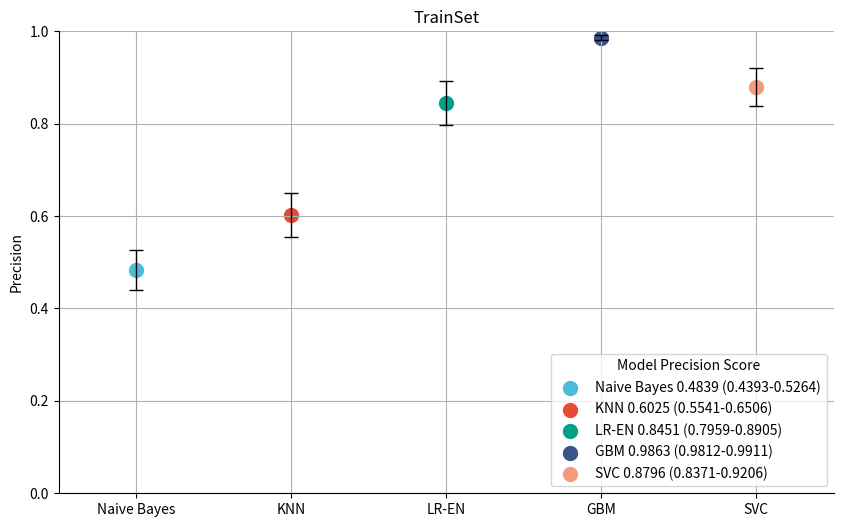

Source code (Python):
import matplotlib.pyplot as plt
import numpy as np

# 定义分类器名称和对应的精确度
classifiers_en = ['Naive Bayes', 'KNN', 'LR-EN', 'GBM', 'SVC']
precision_scores = [0.4839, 0.6025, 0.8451, 0.9863, 0.8796]
colors_new = ['#4DBBD5', '#E64B35', '#00A087', '#3C5488', '#F39B7F']  # 配色方案

# 定义误差范围的上下界（实际数据）
error_lower = [0.4393, 0.5541, 0.7959, 0.9812, 0.8371]
error_upper = [0.5264, 0.6506, 0.8905, 0.9911, 0.9206]

# 计算对称误差范围
errors = [(upper - lower) / 2 for lower, upper in zip(error_lower, error_upper)]

# 创建散点图
plt.figure(figsize=(10, 6))
for i, (cls, score, err) in enumerate(zip(classifiers_en, precision_scores, errors)):
    # 绘制带误差的散点图
    plt.scatter(cls, score, color=colors_new[i], s=100, marker='o', label=f"{cls} {score:.4f} ({error_lower[i]:.4f}-{error_upper[i]:.4f})")
    plt.errorbar(cls, score, yerr=err, fmt='none', ecolor='black', elinewidth=1, capsize=5)

# 设置图表标题和标签
plt.ylabel('Precision')
plt.title('TrainSet')
plt.legend(title="Model Precision Score", loc='lower right')

# 调整图表范围和网格线设置
plt.ylim(0, 1)
plt.xlim(-0.5, len(classifiers_en)-0.5)
plt.grid(True)  # 添加X轴和Y轴网格线

# 隐藏顶部和右侧的边框
ax = plt.gca()
ax.spines['top'].set_visible(False)
ax.spines['right'].set_visible(False)

# 显示图表
plt.show()